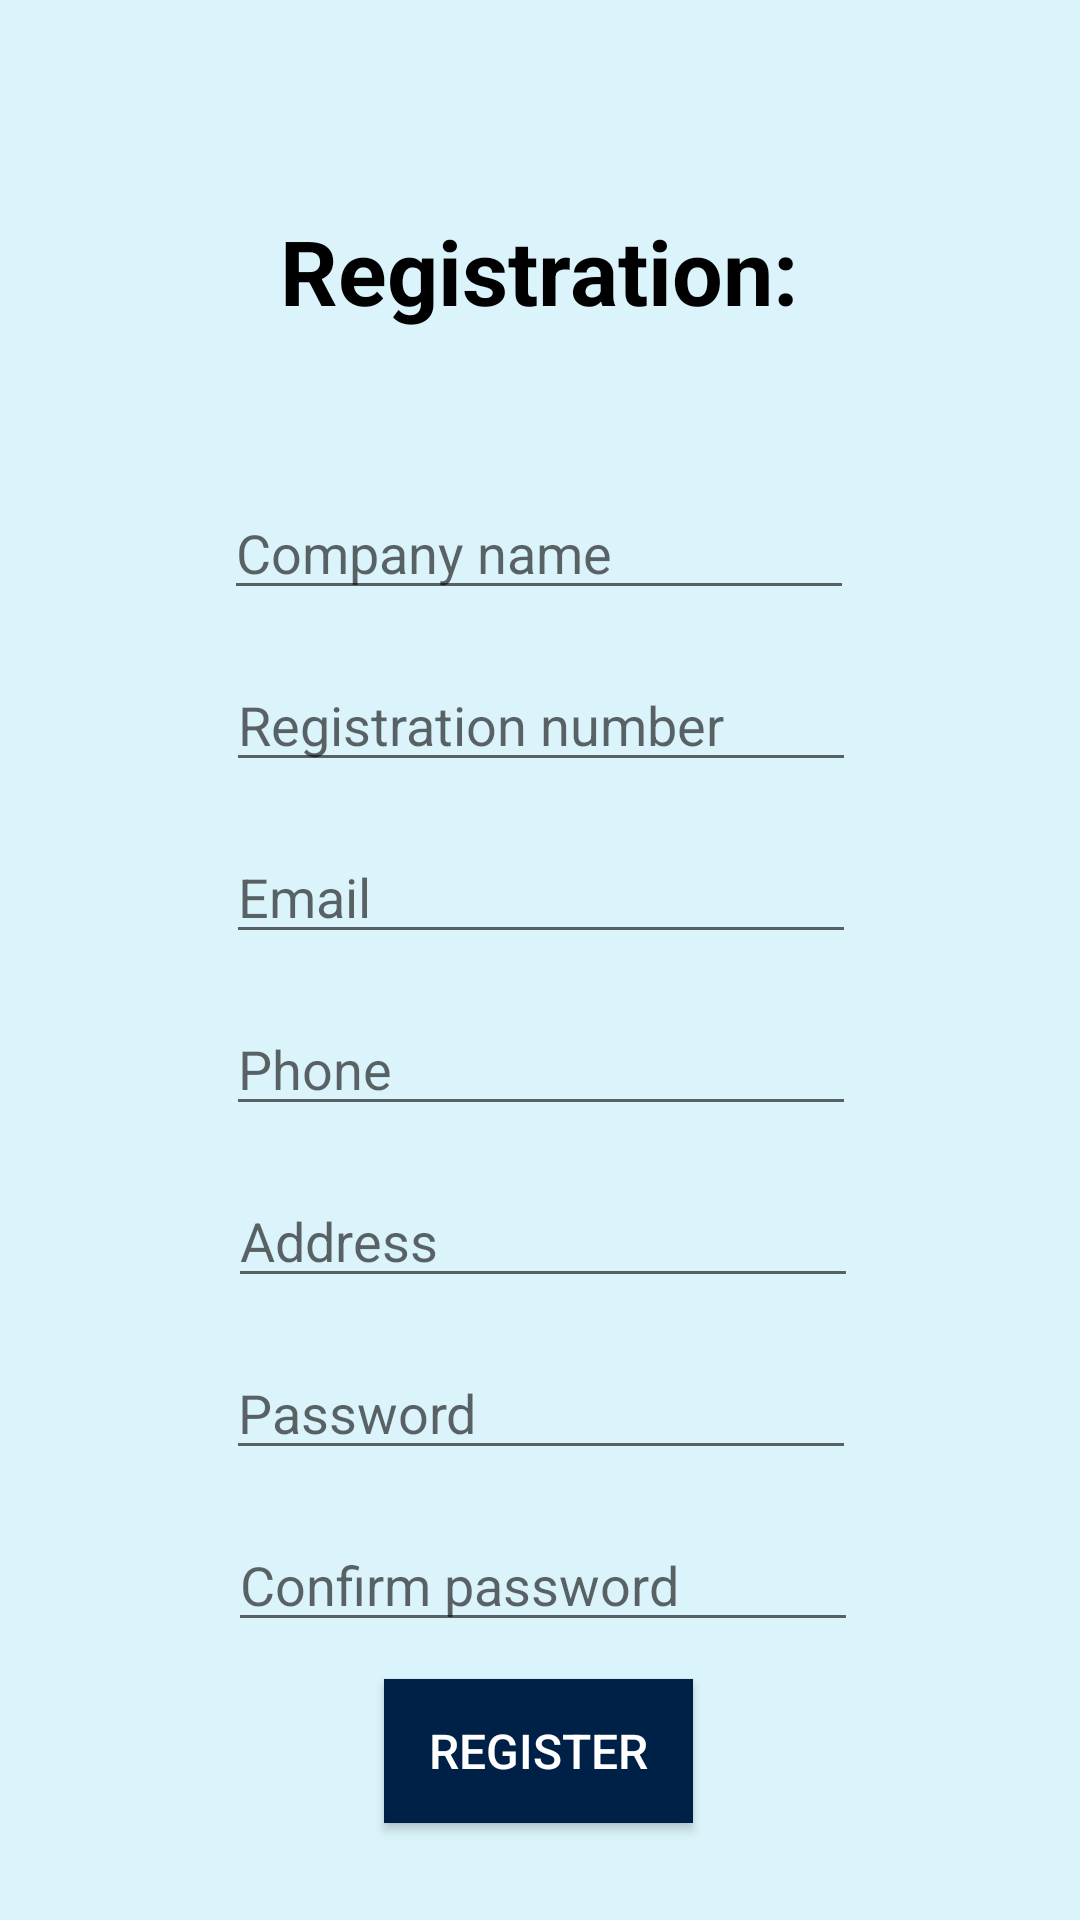

Produce the Android XML layout that renders to this screen, including the resource entries it uses.
<!-- AndroidManifest.xml: application theme Theme.Insearch -->
<!-- res/layout/activity_comp_reg.xml -->
<?xml version="1.0" encoding="utf-8"?>
<androidx.constraintlayout.widget.ConstraintLayout xmlns:android="http://schemas.android.com/apk/res/android"
    xmlns:app="http://schemas.android.com/apk/res-auto"
    xmlns:tools="http://schemas.android.com/tools"
    android:layout_width="match_parent"
    android:layout_height="match_parent"
    tools:context=".Comp_reg"
    android:background="#DBF3FA">












    <TextView
        android:id="@+id/textView"
        android:layout_width="186dp"
        android:layout_height="40dp"
        android:layout_marginTop="70dp"
        android:gravity="center"
        android:text="Registration:"
        android:textColor="#000000"
        android:textSize="30dp"
        android:textStyle="bold"
        app:layout_constraintBottom_toTopOf="@+id/name"
        app:layout_constraintEnd_toEndOf="parent"
        app:layout_constraintHorizontal_bias="0.497"
        app:layout_constraintStart_toStartOf="parent"
        app:layout_constraintTop_toTopOf="parent" />

    <EditText
        android:id="@+id/name"
        android:layout_width="wrap_content"
        android:layout_height="wrap_content"
        android:layout_marginTop="52dp"
        android:ems="10"
        android:hint="Company name"
        android:inputType="textPersonName"
        android:textColor="#000000"
        app:layout_constraintEnd_toEndOf="parent"
        app:layout_constraintHorizontal_bias="0.497"
        app:layout_constraintStart_toStartOf="parent"
        app:layout_constraintTop_toBottomOf="@+id/textView" />

    <EditText
        android:id="@+id/address"
        android:layout_width="wrap_content"
        android:layout_height="wrap_content"
        android:layout_marginTop="16dp"
        android:ems="10"
        android:hint="Address"
        android:inputType="textPersonName"
        app:layout_constraintEnd_toEndOf="parent"
        app:layout_constraintHorizontal_bias="0.507"
        app:layout_constraintStart_toStartOf="parent"
        app:layout_constraintTop_toBottomOf="@+id/c_phone" />

    <EditText
        android:id="@+id/c_phone"
        android:layout_width="wrap_content"
        android:layout_height="wrap_content"
        android:layout_marginTop="16dp"
        android:ems="10"
        android:hint="Phone"
        android:inputType="phone"
        app:layout_constraintEnd_toEndOf="parent"
        app:layout_constraintHorizontal_bias="0.502"
        app:layout_constraintStart_toStartOf="parent"
        app:layout_constraintTop_toBottomOf="@+id/email" />

    <EditText
        android:id="@+id/confirm"
        android:layout_width="wrap_content"
        android:layout_height="wrap_content"
        android:layout_marginTop="16dp"
        android:ems="10"
        android:hint="Confirm password"
        android:inputType="textPassword"
        app:layout_constraintEnd_toEndOf="parent"
        app:layout_constraintHorizontal_bias="0.507"
        app:layout_constraintStart_toStartOf="parent"
        app:layout_constraintTop_toBottomOf="@+id/pass" />

    <Button
        android:id="@+id/register"
        android:layout_width="wrap_content"
        android:layout_height="wrap_content"
        android:layout_marginBottom="20dp"
        android:background="@color/navy"
        android:paddingLeft="15dp"
        android:paddingTop="5dp"
        android:paddingRight="15dp"
        android:paddingBottom="5dp"
        android:text="REGISTER"
        android:textColor="@color/white"
        android:textSize="16dp"
        app:layout_constraintBottom_toBottomOf="parent"
        app:layout_constraintEnd_toEndOf="parent"
        app:layout_constraintHorizontal_bias="0.498"
        app:layout_constraintStart_toStartOf="parent"
        app:layout_constraintTop_toBottomOf="@+id/confirm" />

    <EditText
        android:id="@+id/pass"
        android:layout_width="wrap_content"
        android:layout_height="wrap_content"
        android:layout_marginTop="16dp"
        android:ems="10"
        android:hint="Password"
        android:inputType="textPassword"
        app:layout_constraintEnd_toEndOf="parent"
        app:layout_constraintHorizontal_bias="0.502"
        app:layout_constraintStart_toStartOf="parent"
        app:layout_constraintTop_toBottomOf="@+id/address" />

    <EditText
        android:id="@+id/email"
        android:layout_width="wrap_content"
        android:layout_height="wrap_content"
        android:layout_marginTop="16dp"
        android:ems="10"
        android:hint="Email"
        android:inputType="textEmailAddress"
        app:layout_constraintEnd_toEndOf="parent"
        app:layout_constraintHorizontal_bias="0.502"
        app:layout_constraintStart_toStartOf="parent"
        app:layout_constraintTop_toBottomOf="@+id/regid" />

    <EditText
        android:id="@+id/regid"
        android:layout_width="wrap_content"
        android:layout_height="wrap_content"
        android:layout_marginTop="16dp"
        android:ems="10"
        android:hint="Registration number"
        android:inputType="textPersonName"
        app:layout_constraintEnd_toEndOf="parent"
        app:layout_constraintHorizontal_bias="0.502"
        app:layout_constraintStart_toStartOf="parent"
        app:layout_constraintTop_toBottomOf="@+id/name" />


    <ImageView
        android:id="@+id/imageView3"
        android:layout_width="46dp"
        android:layout_height="36dp"
        app:layout_constraintBottom_toBottomOf="@+id/textView"
        app:layout_constraintEnd_toStartOf="@+id/textView"
        app:layout_constraintHorizontal_bias="1.0"
        app:layout_constraintStart_toStartOf="parent"
        app:layout_constraintTop_toTopOf="@+id/textView"
        app:layout_constraintVertical_bias="0.0"
        app:srcCompat="@drawable/company" />















</androidx.constraintlayout.widget.ConstraintLayout>
<!-- resources referenced by this layout -->
<resources>
  <color name="navy">#002147</color>
  <color name="white">#FFFFFFFF</color>
  <style name="Theme.Insearch" parent="Theme.MaterialComponents.DayNight.DarkActionBar">
          
          <item name="colorPrimary">@color/navy</item>
          <item name="colorPrimaryVariant">@color/black</item>
          <item name="colorOnPrimary">@color/white</item>
  
          
          <item name="colorSecondary">@color/teal_200</item>
          <item name="colorSecondaryVariant">@color/teal_700</item>
          <item name="colorOnSecondary">@color/black</item>
          
          <item name="android:statusBarColor" tools:targetApi="l">?attr/colorPrimaryVariant</item>
          <item name="windowActionBar">false</item>
          <item name="windowNoTitle">true</item>
          
      </style>
  <color name="black">#FF000000</color>
  <color name="teal_200">#FF03DAC5</color>
  <color name="teal_700">#FF018786</color>
</resources>
